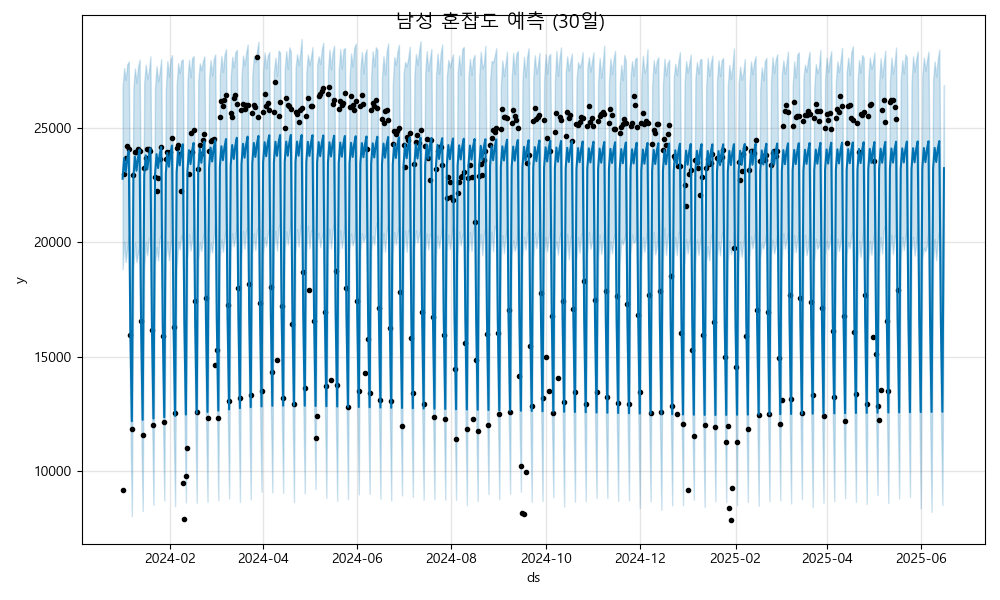

Values plotted in this chart, from the file beside it:
ds, yhat, yhat_lower, yhat_upper
2024-01-01, 22776, 18822, 26764
2024-01-02, 23678, 20019, 27610
2024-01-03, 23070, 19133, 27097
2024-01-04, 23645, 19729, 27776
2024-01-05, 23996, 20308, 27903
2024-01-06, 16188, 12232, 20004
2024-01-07, 12172, 8016, 16546
2024-01-08, 22834, 18846, 26732
2024-01-09, 23736, 19956, 27592
2024-01-10, 23128, 19126, 26967
2024-01-11, 23702, 19530, 27654
2024-01-12, 24053, 19869, 27987
2024-01-13, 16246, 12198, 20470
2024-01-14, 12230, 8247, 16103
2024-01-15, 22891, 18818, 26955
2024-01-16, 23793, 19975, 27766
2024-01-17, 23185, 19427, 27158
2024-01-18, 23760, 20184, 27445
2024-01-19, 24111, 20164, 28125
2024-01-20, 16303, 12714, 20292
2024-01-21, 12287, 8515, 16341
2024-01-22, 22949, 19058, 26756
2024-01-23, 23851, 19790, 27695
2024-01-24, 23243, 19201, 27037
2024-01-25, 23817, 20157, 27410
2024-01-26, 24168, 20353, 28010
2024-01-27, 16361, 12845, 20224
2024-01-28, 12345, 8708, 16053
2024-01-29, 23006, 19298, 26669
2024-01-30, 23908, 20038, 27921
2024-01-31, 23300, 19202, 27249
2024-02-01, 23875, 19970, 27983
2024-02-02, 24226, 20093, 28179
2024-02-03, 16418, 12152, 20118
2024-02-04, 12402, 8455, 16340
2024-02-05, 23064, 18792, 26875
2024-02-06, 23966, 20028, 27826
2024-02-07, 23358, 19683, 27399
2024-02-08, 23932, 20299, 27946
2024-02-09, 24283, 19968, 27991
2024-02-10, 16476, 12755, 20080
2024-02-11, 12460, 8615, 16167
2024-02-12, 23121, 19226, 27028
2024-02-13, 24023, 20357, 27974
2024-02-14, 23415, 19634, 27213
2024-02-15, 23989, 20091, 28044
2024-02-16, 24341, 20740, 28138
2024-02-17, 16533, 12681, 20632
2024-02-18, 12517, 8611, 16534
2024-02-19, 23179, 19175, 27050
2024-02-20, 24081, 19979, 27827
2024-02-21, 23473, 19619, 27516
2024-02-22, 24047, 20173, 27912
2024-02-23, 24398, 20512, 28123
2024-02-24, 16591, 12550, 20876
2024-02-25, 12575, 8646, 16463
2024-02-26, 23236, 19228, 27155
2024-02-27, 24138, 19955, 27968
2024-02-28, 23530, 19545, 27294
2024-02-29, 24104, 20211, 27999
... 473 more rows
